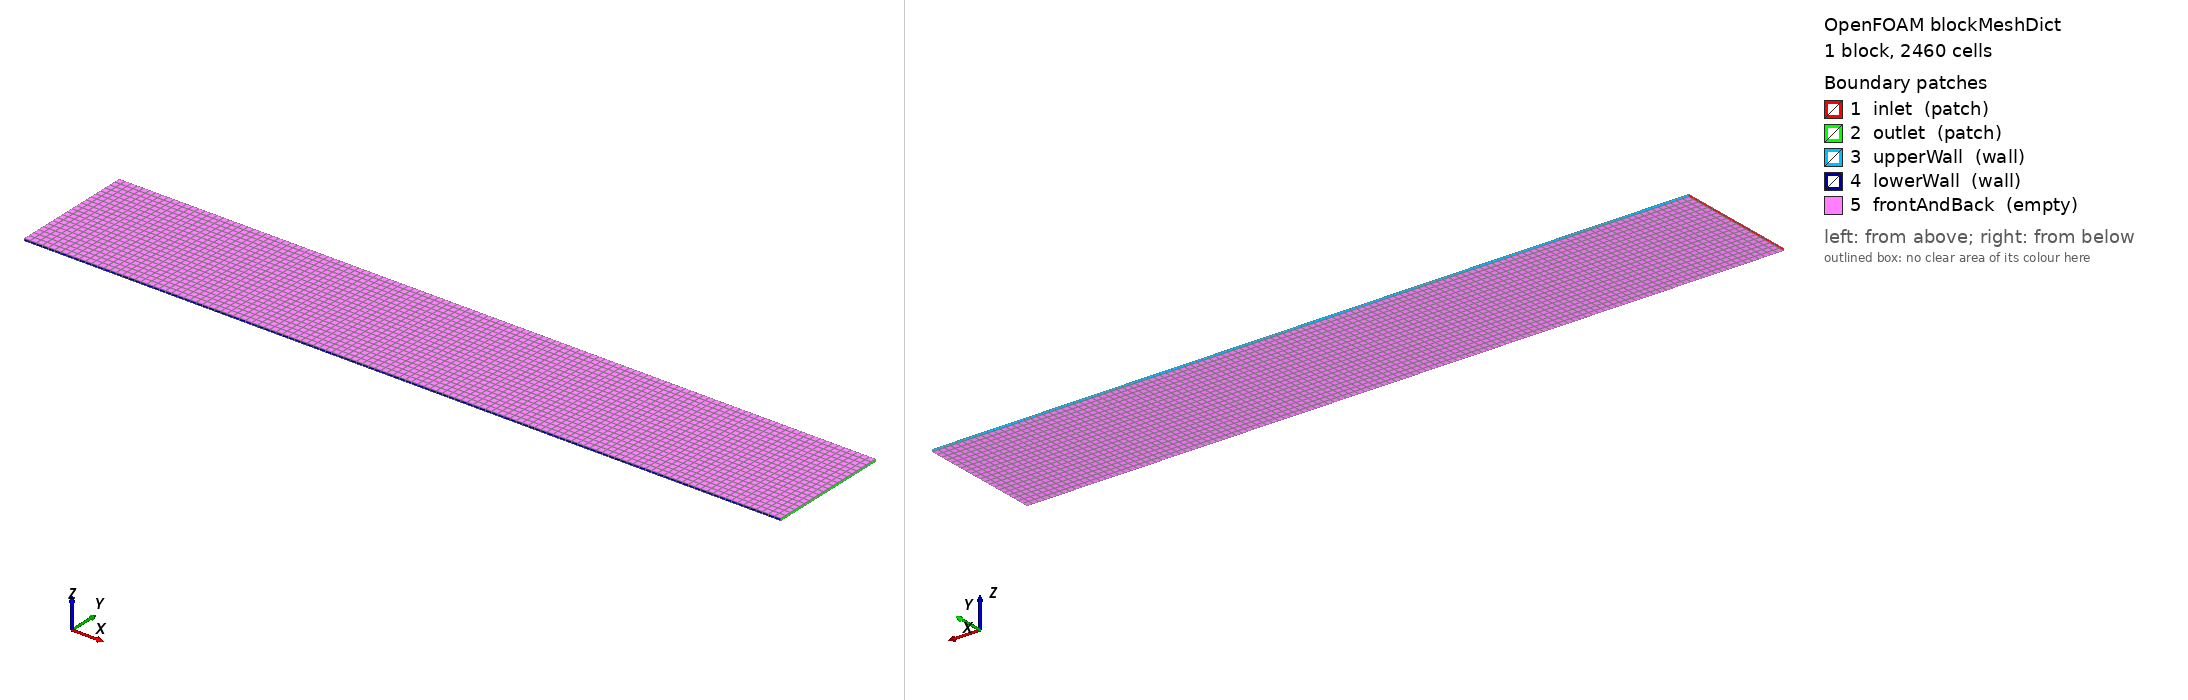

OpenFOAM case: the mesh blockMesh builds from blockMeshDict, 1 block(s), 2460 cells. Boundary patches (legend numbers): 1 inlet (patch), 2 outlet (patch), 3 upperWall (wall), 4 lowerWall (wall), 5 frontAndBack (empty). Left view from above one corner, right view from below the opposite corner. Boundary conditions: 0 field file(s) under 0/; 0 of 5 drawn patches have an entry in a shipped field file.

=== system/blockMeshDict ===
/*--------------------------------*- C++ -*----------------------------------*\
| =========                 |                                                 |
| \\      /  F ield         | OpenFOAM: The Open Source CFD Toolbox           |
|  \\    /   O peration     | Version:  v2306                                 |
|   \\  /    A nd           | Website:  www.openfoam.com                      |
|    \\/     M anipulation  |                                                 |
\*---------------------------------------------------------------------------*/
FoamFile
{
    version     2.0;
    format      ascii;
    class       dictionary;
    object      blockMeshDict;
}
// * * * * * * * * * * * * * * * * * * * * * * * * * * * * * * * * * * * * * //

scale 1;

x_min       -0.0206;
x_max        0.29;

y_min       -0.0254;
y_max        0.0254;

z_min       -0.0005;
z_max        0.0005;

cellSize    #eval "$y_max/10";

nx          #eval "ceil(($x_max-$x_min)/$cellSize)";
ny          #eval "ceil(($y_max-$y_min)/$cellSize)";
nz          1;

vertices        
(
    ($x_min    $y_min     $z_min)   //0
    ($x_max    $y_min     $z_min)   //1
    ($x_max    $y_max     $z_min)   //2
    ($x_min    $y_max     $z_min)   //3
    ($x_min    $y_min     $z_max)   //4
    ($x_max    $y_min     $z_max)   //5 
    ($x_max    $y_max     $z_max)   //6
    ($x_min    $y_max     $z_max)   //7
);

blocks          
(
    hex (0 1 2 3 4 5 6 7) ($nx $ny $nz) simpleGrading (1 1 1)
);

edges
(
);

boundary
(
    inlet
    {
        type patch;
        faces
        (
            (0 4 7 3)
        );
    }
    outlet
    {
        type patch;
        faces
        (
            (1 2 6 5)
        );
    }
    upperWall
    {
        type wall;
        faces
        (
            (3 7 6 2)
        );
    }
    lowerWall
    {
        type wall;
        faces
        (
            (0 1 5 4)
        );
    }
    frontAndBack
    {
        type empty;
        faces
        (
            (0 3 2 1)
            (4 5 6 7)
        );
    }
);


// ************************************************************************* //


=== system/controlDict ===
/*--------------------------------*- C++ -*----------------------------------*\
| =========                 |                                                 |
| \\      /  F ield         | OpenFOAM: The Open Source CFD Toolbox           |
|  \\    /   O peration     | Version:  v2306                                 |
|   \\  /    A nd           | Website:  www.openfoam.com                      |
|    \\/     M anipulation  |                                                 |
\*---------------------------------------------------------------------------*/
FoamFile
{
    version     2.0;
    format      ascii;
    class       dictionary;
    object      controlDict;
}
// * * * * * * * * * * * * * * * * * * * * * * * * * * * * * * * * * * * * * //

application     pisoFoam;
cfdFunctions    (flow);


libs
(
    "dynamicLoadBalanceFvMesh"
);

startFrom       latestTime;

startTime       0;

stopAt          endTime;

endTime         20;

deltaT          1e-06;

writeControl    adjustableRunTime;

writeInterval   1e-01;

purgeWrite      0;

writeFormat     ascii;

writePrecision  6;

writeCompression off;

timeFormat      general;

timePrecision   6;

runTimeModifiable true;

adjustTimeStep  yes;

maxCo           0.5;

functions
{
    #include "codedFunctions"
}


// ************************************************************************* //
